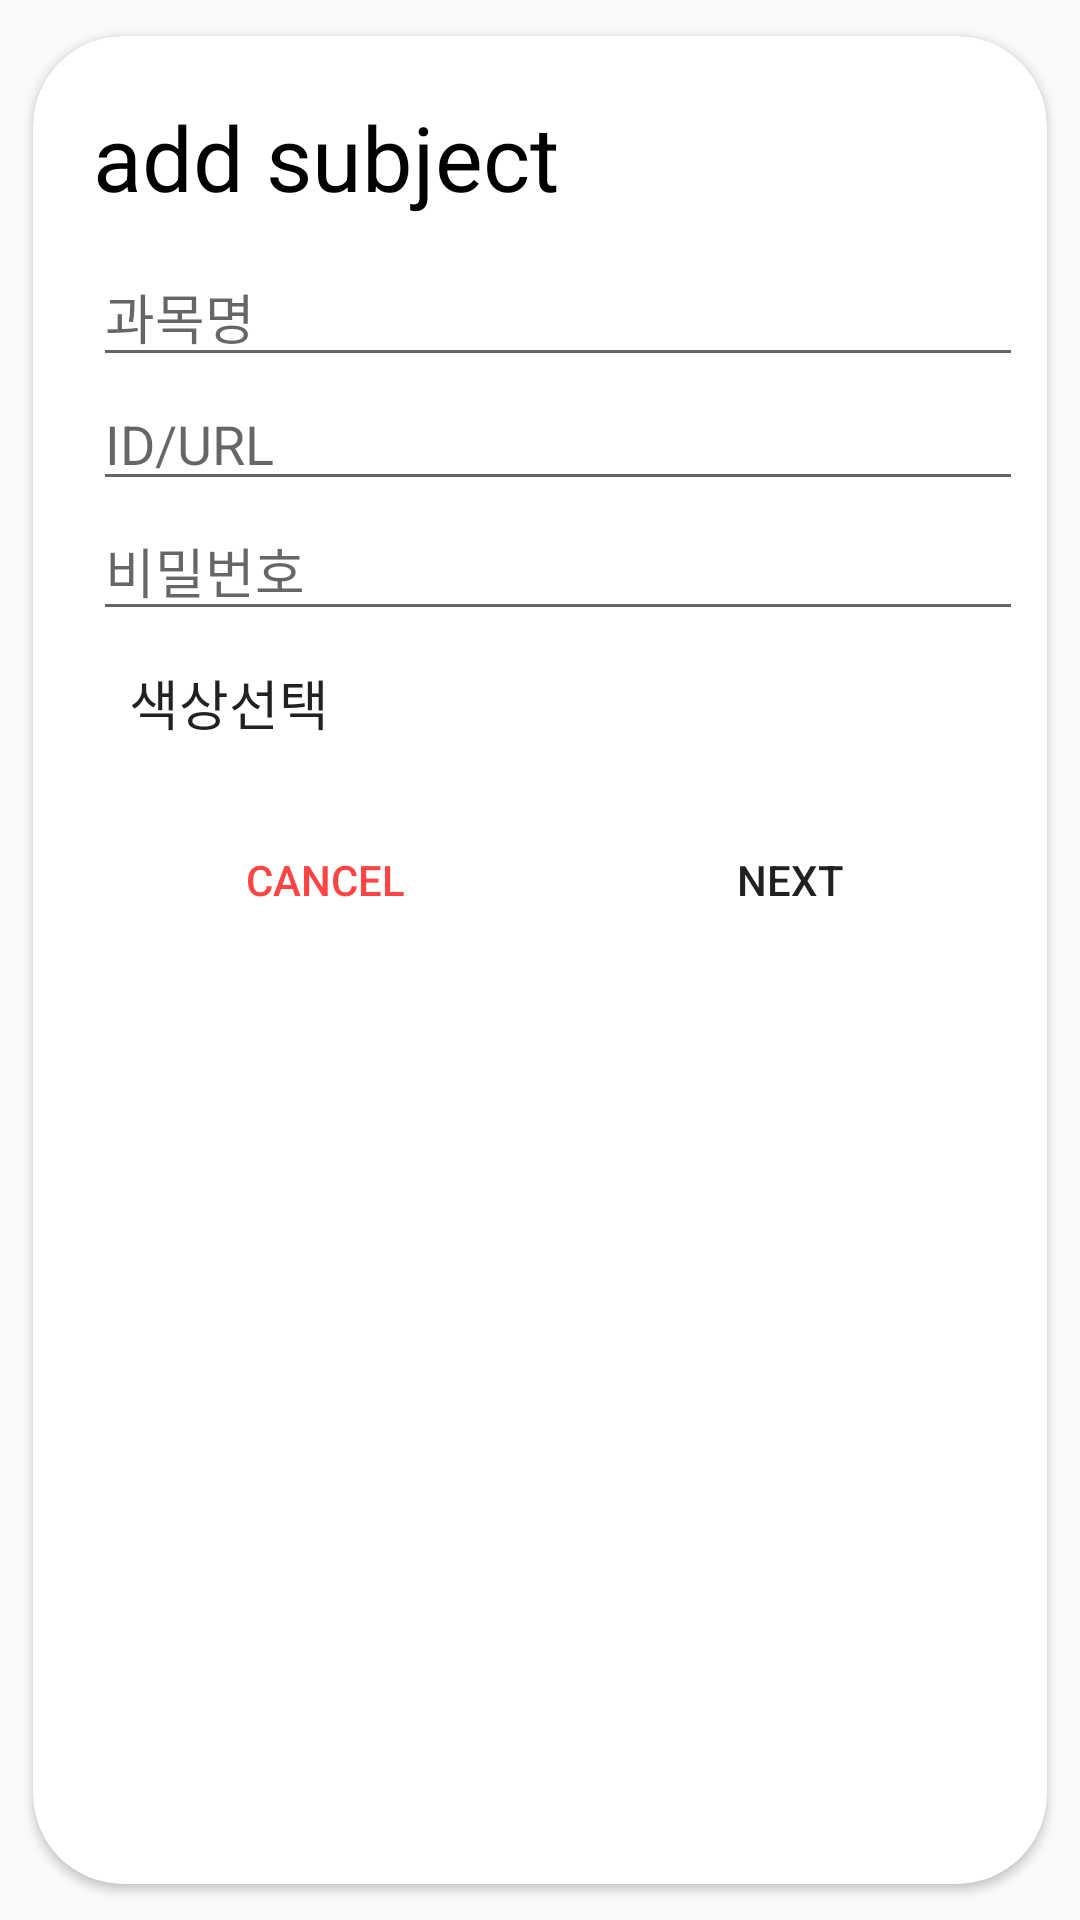

Layout XML and referenced resources for this Android screen:
<!-- AndroidManifest.xml: application theme AppTheme -->
<!-- res/layout/timetable_dialog1.xml -->
<?xml version="1.0" encoding="utf-8"?>
<androidx.cardview.widget.CardView
    xmlns:android="http://schemas.android.com/apk/res/android"
    xmlns:app="http://schemas.android.com/apk/res-auto"
    android:layout_width="wrap_content"
    android:layout_height="wrap_content"
    app:cardCornerRadius="30dp"
    app:cardUseCompatPadding="true">

    <LinearLayout
        android:layout_width="350dp"
        android:layout_height="wrap_content"
        android:padding="20dp"
        android:orientation="vertical">

        <TextView
            android:id="@+id/tv_dialogType1"
            android:layout_width="match_parent"
            android:layout_height="wrap_content"
            android:layout_marginBottom="10dp"
            android:textSize="30sp"
            android:text="add subject"
            android:textColor="@android:color/black"/>

        <EditText
            android:id="@+id/et_subject"
            android:layout_width="match_parent"
            android:layout_height="wrap_content"
            android:hint="과목명"
            android:inputType="text"
            android:autofillHints="" />

        <EditText
            android:id="@+id/et_ID"
            android:layout_width="match_parent"
            android:layout_height="wrap_content"
            android:hint="ID/URL"
            android:inputType="text"
            android:autofillHints="" />

        <EditText
            android:id="@+id/et_PW"
            android:layout_width="match_parent"
            android:layout_height="wrap_content"
            android:hint="비밀번호"
            android:inputType="textPassword"
            android:autofillHints="" />

        <Button
            android:id="@+id/btn_colorPicker"
            android:layout_width="wrap_content"
            android:layout_height="wrap_content"
            style="@style/Widget.AppCompat.Button.Borderless"
            android:text="색상선택"
            android:textSize="18sp"/>

        <LinearLayout
            android:layout_width="match_parent"
            android:layout_height="wrap_content"
            android:layout_marginTop="10dp"
            android:orientation="horizontal">

            <Button
                android:id="@+id/btn_cancel"
                android:text="cancel"
                style="@style/Widget.AppCompat.Button.Borderless"
                android:textColor="@android:color/holo_red_light"
                android:layout_width="0dp"
                android:layout_height="50dp"
                android:layout_weight="1" />

            <Button
                android:id="@+id/btn_next"
                android:text="next"
                style="@style/Widget.AppCompat.Button.Borderless"
                android:textColor="@color/black_de"
                android:layout_width="0dp"
                android:layout_height="50dp"
                android:layout_weight="1" />
        </LinearLayout>



    </LinearLayout>
</androidx.cardview.widget.CardView>
<!-- resources referenced by this layout -->
<resources>
  <style name="AppTheme" parent="Theme.MaterialComponents.Light.Bridge">
          
          <item name="colorPrimary">@color/colorPrimary</item>
          <item name="colorPrimaryDark">@color/colorPrimaryDark</item>
          <item name="colorAccent">@color/colorAccent</item>
      </style>
  <color name="colorPrimary">#6200EE</color>
  <color name="colorPrimaryDark">#3700B3</color>
  <color name="colorAccent">#50CDC2</color>
</resources>
